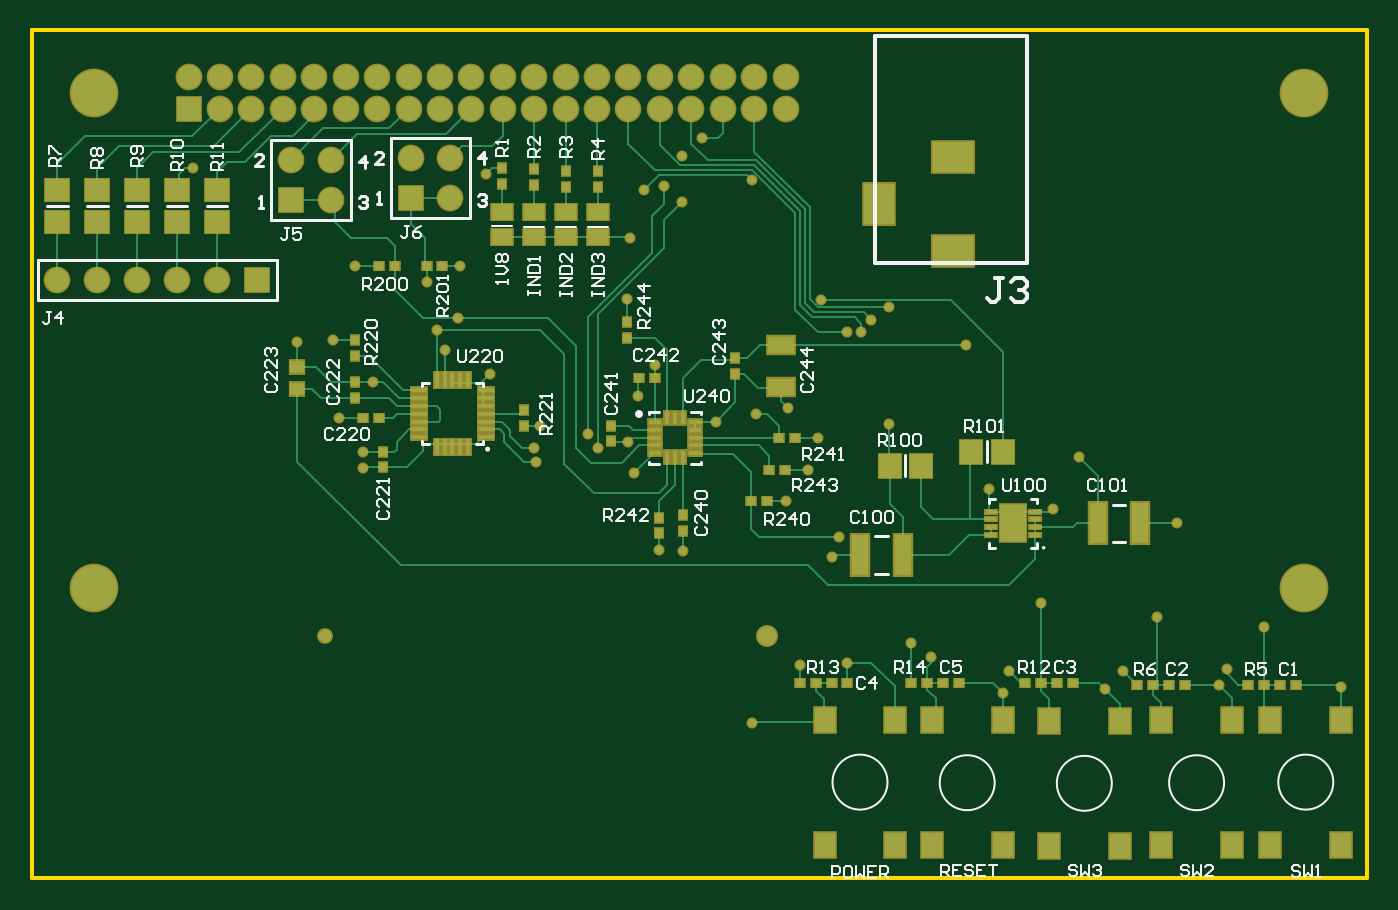
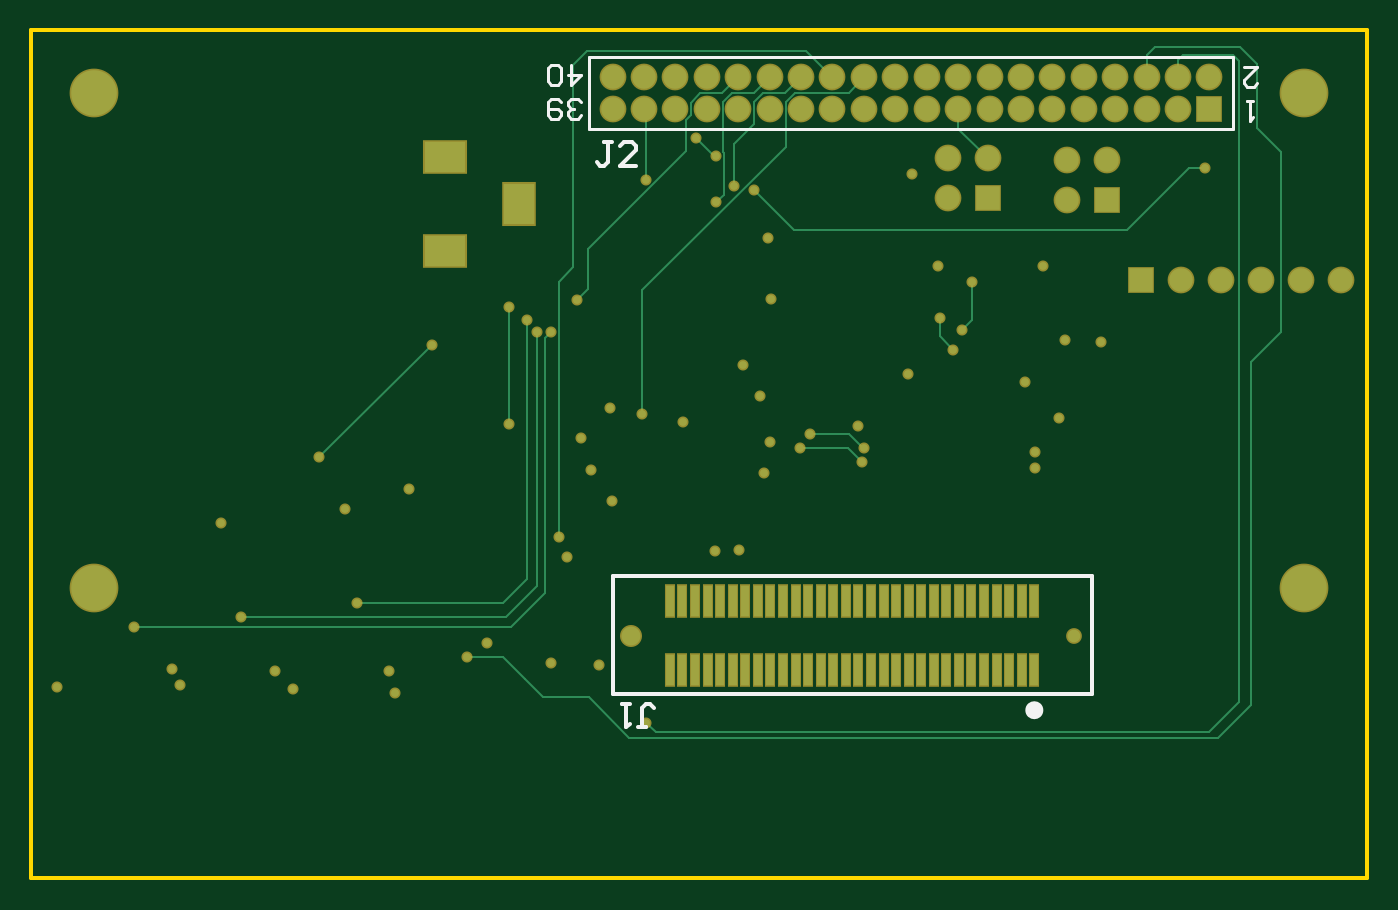
Circuit board: 9 layer files. Board 85.0 x 54.0 mm.
- bottom_copper: 7798-20-0228.GBL (6583 bytes)
- bottom_silk: 7798-20-0228.GBO (1440 bytes)
- paste: 7798-20-0228.GBP (1064 bytes)
- bottom_mask: 7798-20-0228.GBS (3950 bytes)
- outline: 7798-20-0228.GM1 (179 bytes)
- top_copper: 7798-20-0228.GTL (17070 bytes)
- top_silk: 7798-20-0228.GTO (21981 bytes)
- paste: 7798-20-0228.GTP (3454 bytes)
- top_mask: 7798-20-0228.GTS (6335 bytes)

=== bottom_copper: 7798-20-0228.GBL (6583 bytes, source omitted) ===
=== bottom_silk: 7798-20-0228.GBO ===
G04 Layer_Color=32896*
%FSLAX24Y24*%
%MOIN*%
G70*
G01*
G75*
%ADD35C,0.0100*%
%ADD49C,0.0079*%
%ADD50C,0.0080*%
%ADD75C,0.0250*%
D35*
X16894Y14617D02*
X28894D01*
X16894D02*
Y17583D01*
X28894D01*
Y14617D02*
Y17583D01*
X28250Y13784D02*
X28050D01*
X28150D01*
Y14284D01*
X28050Y14384D01*
X27950D01*
X27850Y14284D01*
X28450Y14384D02*
X28650D01*
X28550D01*
Y13784D01*
X28450Y13884D01*
X28900Y28450D02*
X29100D01*
X29000D01*
Y27950D01*
X29100Y27850D01*
X29200D01*
X29300Y27950D01*
X28300Y27850D02*
X28700D01*
X28300Y28250D01*
Y28350D01*
X28400Y28450D01*
X28600D01*
X28700Y28350D01*
D49*
X13348Y30591D02*
X29487D01*
X13348Y28791D02*
X29487D01*
X13348D02*
Y30591D01*
X29487Y28791D02*
Y30591D01*
D50*
X12837Y29491D02*
X13004D01*
X12920D01*
Y28991D01*
X12837Y29075D01*
X13070Y30341D02*
X12737D01*
X13070Y30008D01*
Y29925D01*
X12987Y29841D01*
X12820D01*
X12737Y29925D01*
X29937Y30391D02*
Y29892D01*
X29687Y30141D01*
X30020D01*
X30187Y29975D02*
X30270Y29892D01*
X30437D01*
X30520Y29975D01*
Y30308D01*
X30437Y30391D01*
X30270D01*
X30187Y30308D01*
Y29975D01*
X29687Y29125D02*
X29770Y29042D01*
X29937D01*
X30020Y29125D01*
Y29208D01*
X29937Y29291D01*
X29854D01*
X29937D01*
X30020Y29375D01*
Y29458D01*
X29937Y29541D01*
X29770D01*
X29687Y29458D01*
X30187D02*
X30270Y29541D01*
X30437D01*
X30520Y29458D01*
Y29125D01*
X30437Y29042D01*
X30270D01*
X30187Y29125D01*
Y29208D01*
X30270Y29291D01*
X30520D01*
D75*
X18427Y14217D02*
G03*
X18427Y14217I-100J0D01*
G01*
M02*

=== paste: 7798-20-0228.GBP ===
G04 Layer_Color=128*
%FSLAX24Y24*%
%MOIN*%
G70*
G01*
G75*
%ADD45R,0.0197X0.0787*%
D45*
X18327Y15217D02*
D03*
X18642D02*
D03*
X18957D02*
D03*
X19272D02*
D03*
X19587D02*
D03*
X19902D02*
D03*
X20217D02*
D03*
X20531D02*
D03*
X20846D02*
D03*
X21161D02*
D03*
X21476D02*
D03*
X21791D02*
D03*
X22106D02*
D03*
X22421D02*
D03*
X22736D02*
D03*
X23051D02*
D03*
X23366D02*
D03*
X23681D02*
D03*
X23996D02*
D03*
X24311D02*
D03*
X24626D02*
D03*
X24941D02*
D03*
X25256D02*
D03*
X25571D02*
D03*
X25886D02*
D03*
X26201D02*
D03*
X26516D02*
D03*
X26831D02*
D03*
X27146D02*
D03*
X27461D02*
D03*
X18327Y16949D02*
D03*
X18642D02*
D03*
X18957D02*
D03*
X19272D02*
D03*
X19587D02*
D03*
X19902D02*
D03*
X20217D02*
D03*
X20531D02*
D03*
X20846D02*
D03*
X21161D02*
D03*
X21476D02*
D03*
X21791D02*
D03*
X22106D02*
D03*
X22421D02*
D03*
X22736D02*
D03*
X23051D02*
D03*
X23366D02*
D03*
X23681D02*
D03*
X23996D02*
D03*
X24311D02*
D03*
X24626D02*
D03*
X24941D02*
D03*
X25256D02*
D03*
X25571D02*
D03*
X25886D02*
D03*
X26201D02*
D03*
X26516D02*
D03*
X26831D02*
D03*
X27146D02*
D03*
X27461D02*
D03*
M02*

=== bottom_mask: 7798-20-0228.GBS ===
G04 Layer_Color=16711935*
%FSLAX24Y24*%
%MOIN*%
G70*
G01*
G75*
%ADD66C,0.0552*%
%ADD67C,0.0395*%
%ADD68C,0.1222*%
%ADD69R,0.0867X0.1104*%
%ADD70R,0.1104X0.0867*%
%ADD71C,0.0671*%
%ADD72R,0.0671X0.0671*%
%ADD73C,0.0277*%
%ADD74R,0.0277X0.0867*%
D66*
X28445Y16083D02*
D03*
D67*
X17343D02*
D03*
D68*
X11575Y17283D02*
D03*
Y29685D02*
D03*
X41890D02*
D03*
Y17283D02*
D03*
D69*
X31250Y26900D02*
D03*
D70*
X33100Y28081D02*
D03*
Y25719D02*
D03*
D71*
X28898Y30079D02*
D03*
Y29291D02*
D03*
X28110Y30079D02*
D03*
Y29291D02*
D03*
X27323Y30079D02*
D03*
Y29291D02*
D03*
X26535Y30079D02*
D03*
Y29291D02*
D03*
X25748Y30079D02*
D03*
Y29291D02*
D03*
X24961Y30079D02*
D03*
Y29291D02*
D03*
X24173Y30079D02*
D03*
Y29291D02*
D03*
X23386Y30079D02*
D03*
Y29291D02*
D03*
X22598Y30079D02*
D03*
Y29291D02*
D03*
X21811Y30079D02*
D03*
Y29291D02*
D03*
X21024Y30079D02*
D03*
Y29291D02*
D03*
X20236Y30079D02*
D03*
Y29291D02*
D03*
X19449Y30079D02*
D03*
Y29291D02*
D03*
X18661Y30079D02*
D03*
Y29291D02*
D03*
X17874Y30079D02*
D03*
Y29291D02*
D03*
X17087Y30079D02*
D03*
Y29291D02*
D03*
X16299Y30079D02*
D03*
Y29291D02*
D03*
X15512Y30079D02*
D03*
Y29291D02*
D03*
X14724Y30079D02*
D03*
Y29291D02*
D03*
X13937Y30079D02*
D03*
X14650Y25000D02*
D03*
X13650D02*
D03*
X12650D02*
D03*
X11650D02*
D03*
X10650D02*
D03*
X19500Y28050D02*
D03*
X20500Y27050D02*
D03*
Y28050D02*
D03*
X16500Y28000D02*
D03*
X17500Y27000D02*
D03*
Y28000D02*
D03*
D72*
X13937Y29291D02*
D03*
X15650Y25000D02*
D03*
X19500Y27050D02*
D03*
X16500Y27000D02*
D03*
D73*
X28050Y27500D02*
D03*
X31500Y24312D02*
D03*
X30450Y23700D02*
D03*
X38200Y16550D02*
D03*
X26300Y28100D02*
D03*
X34000Y19750D02*
D03*
X35600Y19250D02*
D03*
X25627Y22877D02*
D03*
X30800Y23700D02*
D03*
X22600Y20800D02*
D03*
X22650Y20450D02*
D03*
X24200Y20800D02*
D03*
X23950Y21150D02*
D03*
X25850Y27350D02*
D03*
X26300Y26950D02*
D03*
X25200Y22100D02*
D03*
X24930Y24530D02*
D03*
X38700Y18900D02*
D03*
X28950Y21800D02*
D03*
X27144Y21444D02*
D03*
X25100Y20150D02*
D03*
X24950Y20950D02*
D03*
X30050Y18050D02*
D03*
X37353Y15200D02*
D03*
X34500D02*
D03*
X42822Y14800D02*
D03*
X32050Y15900D02*
D03*
X39750Y14850D02*
D03*
X36900Y14750D02*
D03*
X34350Y14650D02*
D03*
X30450Y15400D02*
D03*
X29250Y15350D02*
D03*
X36250Y20563D02*
D03*
X33431Y23381D02*
D03*
X25350Y27250D02*
D03*
X40900Y16300D02*
D03*
X35300Y16900D02*
D03*
X31050Y24000D02*
D03*
X31500Y21400D02*
D03*
X29784Y24500D02*
D03*
X30250Y18550D02*
D03*
X28150Y21650D02*
D03*
X32550Y15550D02*
D03*
X28050Y13900D02*
D03*
X20353Y23253D02*
D03*
X20700Y24050D02*
D03*
X18300Y20700D02*
D03*
Y20300D02*
D03*
X16650Y23450D02*
D03*
X18550Y22450D02*
D03*
X17550Y23500D02*
D03*
X17700Y21550D02*
D03*
X20150Y23750D02*
D03*
X21492Y22650D02*
D03*
X25730Y18230D02*
D03*
X26330Y18220D02*
D03*
X28900Y19450D02*
D03*
X29450Y20250D02*
D03*
X29700Y21050D02*
D03*
X24990Y26050D02*
D03*
X26800Y28550D02*
D03*
X20750Y25350D02*
D03*
X18100D02*
D03*
X19900Y24950D02*
D03*
X21400Y27650D02*
D03*
X39950Y15250D02*
D03*
X14050Y27800D02*
D03*
X22750Y21350D02*
D03*
D74*
X18327Y15217D02*
D03*
X18642D02*
D03*
X18957D02*
D03*
X19272D02*
D03*
X19587D02*
D03*
X19902D02*
D03*
X20217D02*
D03*
X20531D02*
D03*
X20846D02*
D03*
X21161D02*
D03*
X21476D02*
D03*
X21791D02*
D03*
X22106D02*
D03*
X22421D02*
D03*
X22736D02*
D03*
X23051D02*
D03*
X23366D02*
D03*
X23681D02*
D03*
X23996D02*
D03*
X24311D02*
D03*
X24626D02*
D03*
X24941D02*
D03*
X25256D02*
D03*
X25571D02*
D03*
X25886D02*
D03*
X26201D02*
D03*
X26516D02*
D03*
X26831D02*
D03*
X27146D02*
D03*
X27461D02*
D03*
X18327Y16949D02*
D03*
X18642D02*
D03*
X18957D02*
D03*
X19272D02*
D03*
X19587D02*
D03*
X19902D02*
D03*
X20217D02*
D03*
X20531D02*
D03*
X20846D02*
D03*
X21161D02*
D03*
X21476D02*
D03*
X21791D02*
D03*
X22106D02*
D03*
X22421D02*
D03*
X22736D02*
D03*
X23051D02*
D03*
X23366D02*
D03*
X23681D02*
D03*
X23996D02*
D03*
X24311D02*
D03*
X24626D02*
D03*
X24941D02*
D03*
X25256D02*
D03*
X25571D02*
D03*
X25886D02*
D03*
X26201D02*
D03*
X26516D02*
D03*
X26831D02*
D03*
X27146D02*
D03*
X27461D02*
D03*
M02*

=== outline: 7798-20-0228.GM1 ===
G04 Layer_Color=16711935*
%FSLAX24Y24*%
%MOIN*%
G70*
G01*
G75*
%ADD35C,0.0100*%
D35*
X10000Y10000D02*
Y31260D01*
X43465D01*
Y10000D02*
Y31260D01*
X10000Y10000D02*
X43465D01*
M02*

=== top_copper: 7798-20-0228.GTL (17070 bytes, source omitted) ===
=== top_silk: 7798-20-0228.GTO (21981 bytes, source omitted) ===
=== paste: 7798-20-0228.GTP ===
G04 Layer_Color=8421504*
%FSLAX24Y24*%
%MOIN*%
G70*
G01*
G75*
%ADD10R,0.0276X0.0098*%
%ADD11R,0.0650X0.0937*%
%ADD12R,0.0236X0.0197*%
%ADD13R,0.0512X0.0394*%
%ADD14R,0.0197X0.0236*%
%ADD15R,0.0591X0.0551*%
%ADD16R,0.0433X0.1024*%
%ADD17R,0.0118X0.0315*%
%ADD18R,0.0315X0.0118*%
%ADD19R,0.0669X0.0433*%
%ADD20R,0.0354X0.0315*%
%ADD21R,0.0394X0.0118*%
%ADD22R,0.0118X0.0394*%
%ADD23R,0.0551X0.0591*%
%ADD24R,0.0512X0.0610*%
D10*
X35151Y18605D02*
D03*
Y18802D02*
D03*
Y18998D02*
D03*
Y19195D02*
D03*
X34049Y18605D02*
D03*
Y18802D02*
D03*
Y18998D02*
D03*
Y19195D02*
D03*
D11*
X34600Y18900D02*
D03*
D12*
X19903Y25350D02*
D03*
X20297D02*
D03*
X19100Y25350D02*
D03*
X18706D02*
D03*
X32053Y14900D02*
D03*
X32447D02*
D03*
X33247Y14900D02*
D03*
X32853D02*
D03*
X29256Y14900D02*
D03*
X29650D02*
D03*
X30450D02*
D03*
X30056D02*
D03*
X36097Y14900D02*
D03*
X35703Y14900D02*
D03*
X34903Y14900D02*
D03*
X35297D02*
D03*
X37703Y14850D02*
D03*
X38097D02*
D03*
X38897Y14850D02*
D03*
X38503D02*
D03*
X40500Y14850D02*
D03*
X40894D02*
D03*
X41694Y14850D02*
D03*
X41300D02*
D03*
X25233Y22550D02*
D03*
X25627D02*
D03*
X28427Y19450D02*
D03*
X28033D02*
D03*
X28486Y20250D02*
D03*
X28880D02*
D03*
X29124Y21050D02*
D03*
X28730D02*
D03*
X18697Y21550D02*
D03*
X18303D02*
D03*
D13*
X24200Y26070D02*
D03*
Y26700D02*
D03*
X23400Y26070D02*
D03*
Y26700D02*
D03*
X22600Y26070D02*
D03*
Y26700D02*
D03*
X21800Y26085D02*
D03*
Y26715D02*
D03*
D14*
X24200Y27338D02*
D03*
Y27732D02*
D03*
X23400Y27338D02*
D03*
Y27732D02*
D03*
X22600Y27388D02*
D03*
Y27782D02*
D03*
X24530Y21347D02*
D03*
Y20953D02*
D03*
X26330Y19100D02*
D03*
Y18706D02*
D03*
X25730Y19047D02*
D03*
Y18653D02*
D03*
X27630Y22650D02*
D03*
Y23044D02*
D03*
X24930Y23944D02*
D03*
Y23550D02*
D03*
X18100Y22447D02*
D03*
Y22053D02*
D03*
X18100Y23100D02*
D03*
Y23494D02*
D03*
X22350Y21350D02*
D03*
Y21744D02*
D03*
X21800Y27403D02*
D03*
Y27797D02*
D03*
X18800Y20303D02*
D03*
Y20697D02*
D03*
D15*
X14650Y26456D02*
D03*
Y27244D02*
D03*
X13650Y26456D02*
D03*
Y27244D02*
D03*
X12650Y26456D02*
D03*
Y27244D02*
D03*
X11650Y26456D02*
D03*
Y27244D02*
D03*
X10650Y26456D02*
D03*
Y27244D02*
D03*
D16*
X36718Y18900D02*
D03*
X37781D02*
D03*
X31831Y18100D02*
D03*
X30768D02*
D03*
D17*
X25933Y21542D02*
D03*
X26130D02*
D03*
X26327D02*
D03*
Y20558D02*
D03*
X26130D02*
D03*
X25933D02*
D03*
D18*
X26622Y21444D02*
D03*
Y21247D02*
D03*
Y21050D02*
D03*
Y20853D02*
D03*
Y20656D02*
D03*
X25638D02*
D03*
Y20853D02*
D03*
Y21050D02*
D03*
Y21247D02*
D03*
Y21444D02*
D03*
D19*
X28780Y23381D02*
D03*
Y22318D02*
D03*
D20*
X16650Y22274D02*
D03*
Y22826D02*
D03*
D21*
X21396Y22241D02*
D03*
Y21847D02*
D03*
Y21453D02*
D03*
Y21256D02*
D03*
Y21059D02*
D03*
Y21650D02*
D03*
X19723Y22044D02*
D03*
Y21650D02*
D03*
Y21453D02*
D03*
Y21256D02*
D03*
Y21059D02*
D03*
Y21847D02*
D03*
X21396Y22044D02*
D03*
X19723Y22241D02*
D03*
D22*
X20944Y22496D02*
D03*
X20747D02*
D03*
X20944Y20804D02*
D03*
X20747D02*
D03*
X20550D02*
D03*
X20156Y22496D02*
D03*
X20353D02*
D03*
X20550D02*
D03*
X20156Y20804D02*
D03*
X20353D02*
D03*
D23*
X32294Y20350D02*
D03*
X31506D02*
D03*
X33556Y20700D02*
D03*
X34344D02*
D03*
D24*
X41050Y13980D02*
D03*
X42822D02*
D03*
X41050Y10850D02*
D03*
X42822D02*
D03*
X38314Y13965D02*
D03*
X40086D02*
D03*
X38314Y10835D02*
D03*
X40086D02*
D03*
X35500Y13950D02*
D03*
X37272D02*
D03*
X35500Y10820D02*
D03*
X37272D02*
D03*
X32564Y13965D02*
D03*
X34336D02*
D03*
X32564Y10835D02*
D03*
X34336D02*
D03*
X29878Y13980D02*
D03*
X31650D02*
D03*
X29878Y10850D02*
D03*
X31650D02*
D03*
M02*

=== top_mask: 7798-20-0228.GTS (6335 bytes, source omitted) ===
